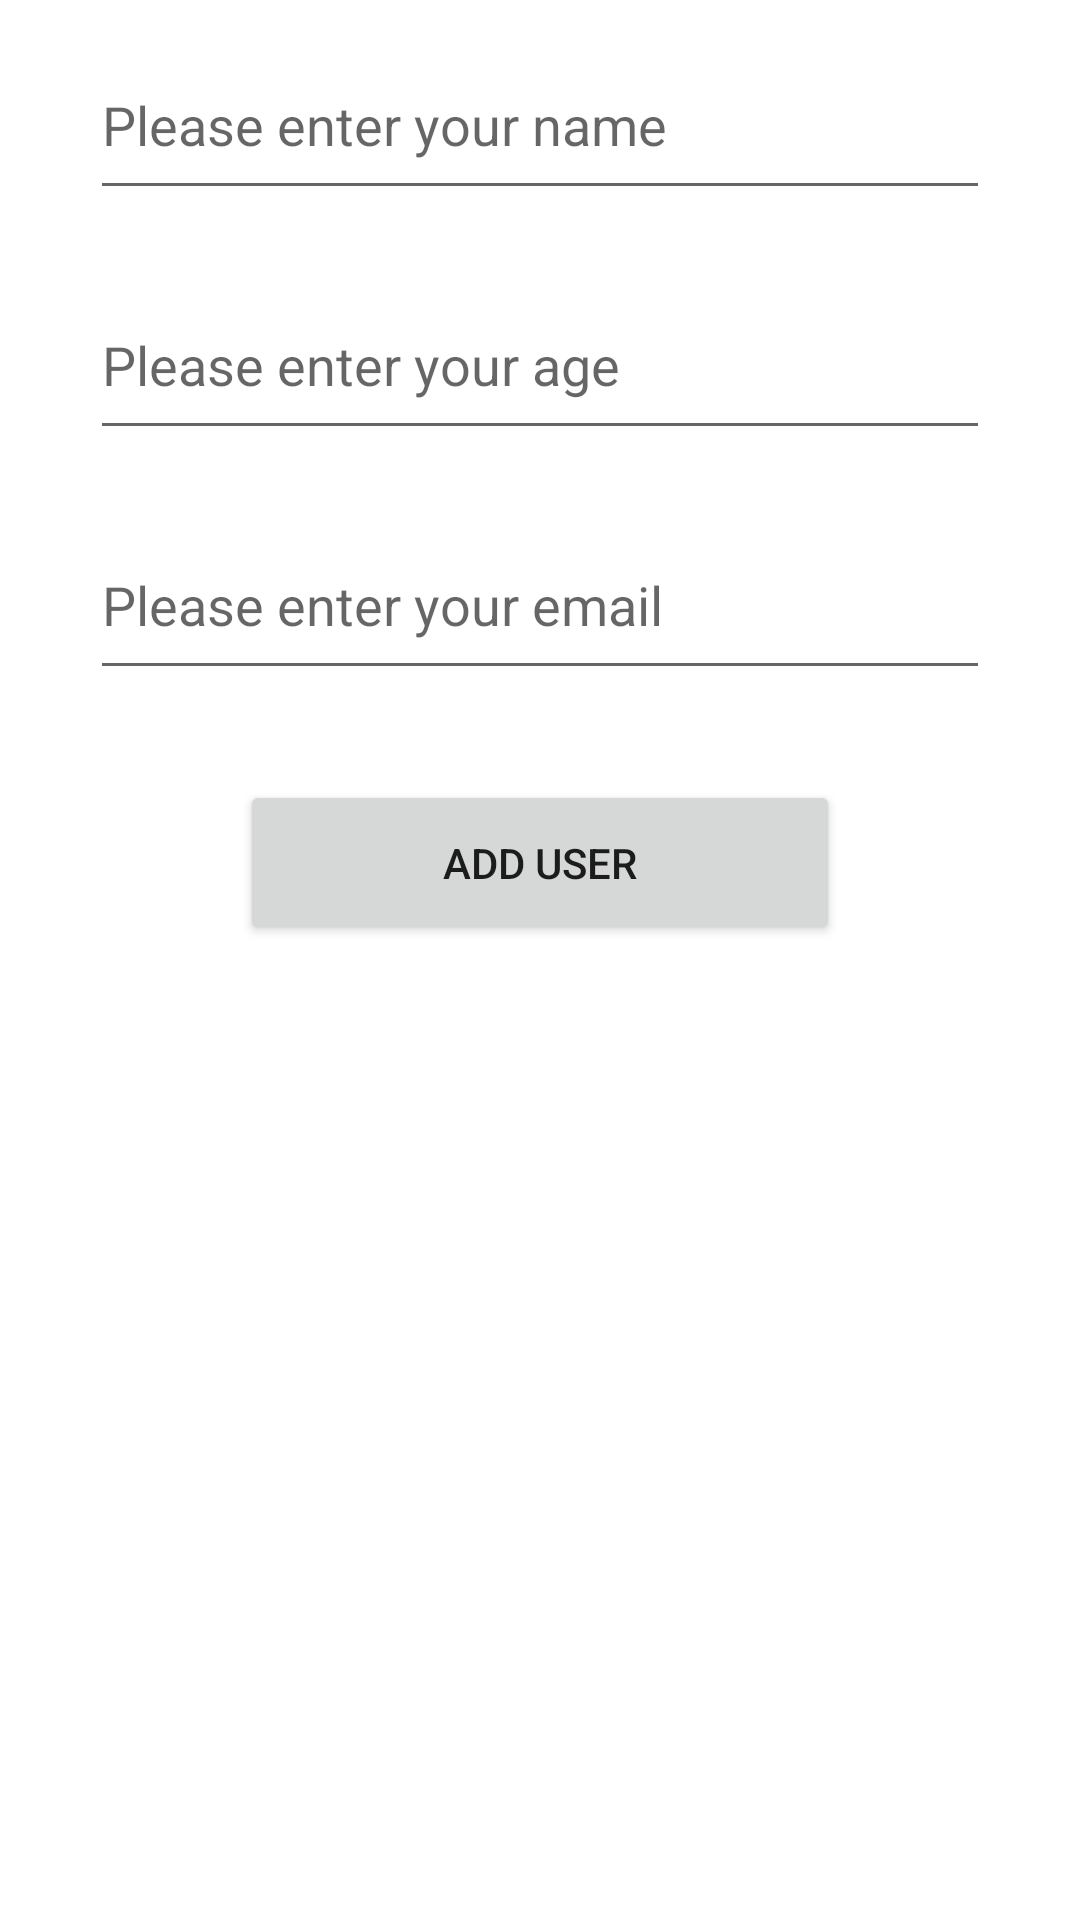

Layout XML and referenced resources for this Android screen:
<!-- AndroidManifest.xml: application theme Theme.Firebase -->
<!-- res/layout/activity_add_user.xml -->
<?xml version="1.0" encoding="utf-8"?>
<LinearLayout xmlns:android="http://schemas.android.com/apk/res/android"
    xmlns:app="http://schemas.android.com/apk/res-auto"
    xmlns:tools="http://schemas.android.com/tools"
    android:layout_width="match_parent"
    android:layout_height="match_parent"
    android:orientation="vertical"
    android:gravity="center_horizontal"
    tools:context=".AddUserActivity">

    <EditText
        android:id="@+id/editTextName"
        android:layout_width="300dp"
        android:layout_height="60dp"
        android:layout_margin="10dp"
        android:ems="10"
        android:hint="Please enter your name"
        android:inputType="text" />

    <EditText
        android:id="@+id/editTextAge"
        android:layout_width="300dp"
        android:layout_height="60dp"
        android:layout_margin="10dp"
        android:ems="10"
        android:hint="Please enter your age"
        android:inputType="number" />

    <EditText
        android:id="@+id/editTextEmail"
        android:layout_width="300dp"
        android:layout_height="60dp"
        android:layout_margin="10dp"
        android:ems="10"
        android:hint="Please enter your email"
        android:inputType="textEmailAddress" />

    <Button
        android:id="@+id/buttonAddUser"
        android:layout_width="200dp"
        android:layout_height="55dp"
        android:layout_margin="20dp"
        android:text="ADD USER" />
</LinearLayout>
<!-- resources referenced by this layout -->
<resources>
  <style name="Theme.Firebase" parent="Base.Theme.Firebase" />
  <style name="Base.Theme.Firebase" parent="Theme.MaterialComponents.DayNight.DarkActionBar">
          
          <item name="colorPrimary">#6015E4</item>
      </style>
</resources>
